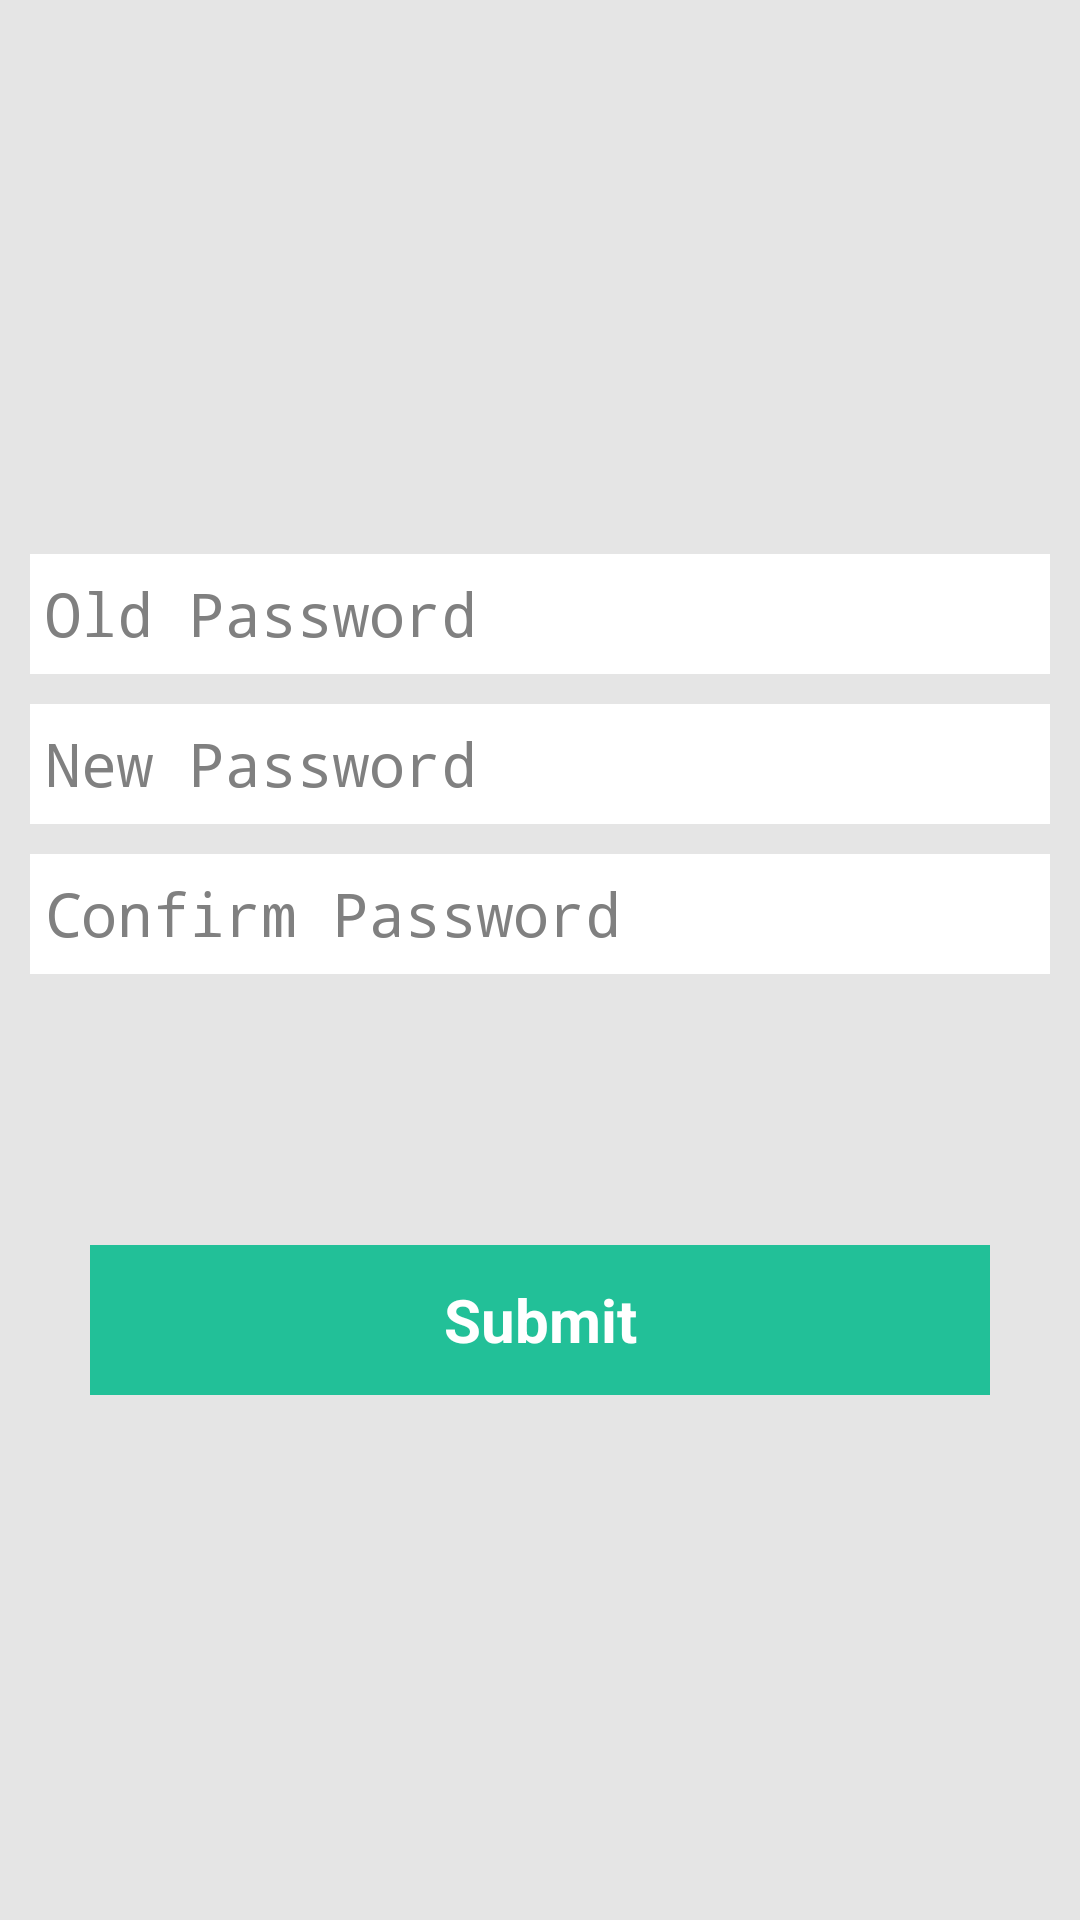

The Android layout XML behind this screen, and the referenced resources:
<!-- AndroidManifest.xml: activity theme CustomTheme -->
<!-- res/layout/activity_change_password.xml -->
<?xml version="1.0" encoding="utf-8"?>
<RelativeLayout
    android:layout_width="match_parent"
    android:layout_height="match_parent"
    xmlns:android="http://schemas.android.com/apk/res/android"
    android:background="#E5E5E5"
    >
<LinearLayout xmlns:android="http://schemas.android.com/apk/res/android"
    android:orientation="vertical"
    android:layout_width="match_parent"
    android:layout_height="wrap_content"
    android:layout_margin="10dp"
    android:layout_centerVertical="true"
    >
    <EditText
        android:id="@+id/edOldPassword"
        android:layout_width="match_parent"
        android:layout_marginTop="10dp"
        android:hint="Old Password"
        android:layout_height="@dimen/SignUp_ed_height"
        android:background="@drawable/edit_border_remove"
        style="@style/marginpaddingCRegistration"
        android:textSize="@dimen/edtextsize"
        android:password="true"
        android:imeOptions="actionNext"
        android:singleLine="true"
        />
    <EditText
        android:id="@+id/edChangePasswrod"
        android:layout_width="match_parent"
        android:layout_marginTop="10dp"
        android:password="true"
        android:hint="New Password"
        android:layout_height="@dimen/SignUp_ed_height"
        android:background="@drawable/edit_border_remove"
        style="@style/marginpaddingCRegistration"
        android:textSize="@dimen/edtextsize"
        android:imeOptions="actionNext"
        android:singleLine="true"
        />
    <EditText
        android:id="@+id/edConformPassword"
        android:layout_width="match_parent"
        android:layout_marginTop="10dp"
        android:password="true"
        android:hint="Confirm Password"
        android:layout_height="@dimen/SignUp_ed_height"
        android:background="@drawable/edit_border_remove"
        style="@style/marginpaddingCRegistration"
        android:textSize="@dimen/edtextsize"
        android:imeOptions="actionDone"
        android:singleLine="true"
        />
    <TextView
            android:id="@+id/tvCPasswordEmail"
            android:layout_width="match_parent"
            android:layout_height="wrap_content"
            android:layout_gravity="center"
            android:textAlignment="center"
            android:textSize="30sp"
            android:textColor="#0b0808"
            />
    <Button
        android:id="@+id/bvProfileUpdateSubmit"
        android:text="Submit"
        android:textStyle="bold"
        style="@style/button_style"
        android:background="@color/headerBackGround"
        android:textColor="@color/background"
        android:layout_gravity="center"
        />
</LinearLayout>
    </RelativeLayout>
<!-- resources referenced by this layout -->
<resources>
  <color name="background">#FFFFFF</color>
  <color name="headerBackGround">#22C098</color>
  <dimen name="SignUp_ed_height">40dp</dimen>
  <dimen name="edtextsize">20sp</dimen>
  <!-- drawable edit_border_remove (drawable) -->
  <?xml version="1.0" encoding="utf-8"?>
  <shape
      android:shape="rectangle"
      xmlns:android="http://schemas.android.com/apk/res/android" >
      <stroke android:width="0dp"/>
      <solid android:color="#FFFFFF"/>
  </shape>
  <style name="button_style">
          <item name="android:layout_width">300dp</item>
          <item name="android:layout_height">50dp</item>
          <item name="android:layout_marginTop">50dp</item>
          <item name="android:textSize">20sp</item>
      </style>
  <style name="marginpaddingCRegistration">
          <item name="android:padding">5dp</item>
          <item name="android:layout_marginTop">8dp</item>
      </style>
  <style name="CustomTheme" parent="android:Theme">
          <item name="android:windowTitleSize">50dp</item>
          <item name="android:windowTitleBackgroundStyle">@style/CustomWindowTitleBackground</item>
      </style>
  <style name="CustomWindowTitleBackground">
  
          <item name="android:background">#22C098</item>
  
      </style>
</resources>
